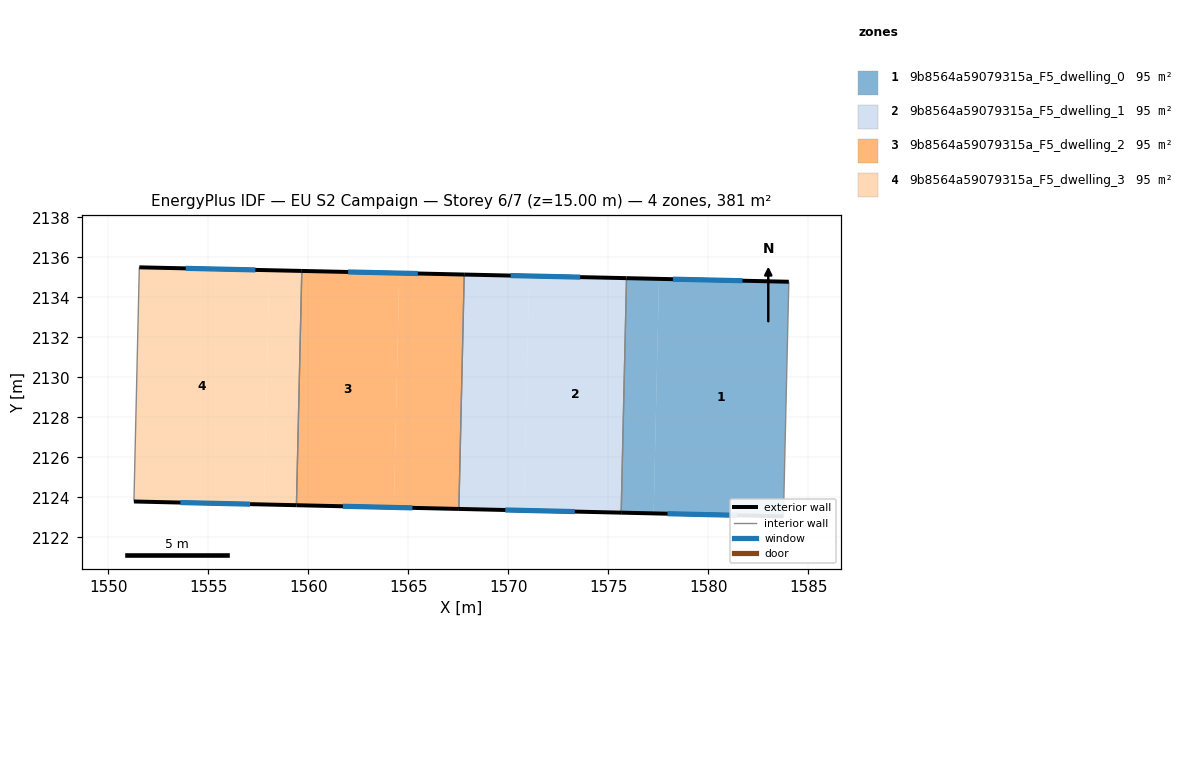
=== STOREY PLAN SPEC (per zone: floor XY polygon, exterior-wall plan segments, windows/doors) ===
zone 1: 9b8564a59079315a_F5_dwelling_0  (95.3 m²)
  floor: (1584.03, 2134.78) (1583.76, 2123.04) (1577.27, 2123.19) (1577.54, 2134.92)
  floor: (1577.54, 2134.92) (1577.27, 2123.19) (1575.65, 2123.23) (1575.91, 2134.96)
  exterior wall: (1584.03, 2134.78) – (1575.91, 2134.96)  [8.1 m]
    window: (1581.71, 2134.83) – (1578.23, 2134.90)  [4.5 m²]
  exterior wall: (1575.65, 2123.23) – (1583.76, 2123.04)  [8.1 m]
    window: (1577.97, 2123.17) – (1581.44, 2123.10)  [4.5 m²]
  interior walls: 2
zone 2: 9b8564a59079315a_F5_dwelling_1  (95.2 m²)
  floor: (1571.04, 2135.06) (1570.78, 2123.34) (1567.53, 2123.41) (1567.80, 2135.14)
  floor: (1575.91, 2134.96) (1575.65, 2123.23) (1570.78, 2123.34) (1571.04, 2135.06)
  exterior wall: (1567.53, 2123.41) – (1575.65, 2123.23)  [8.1 m]
    window: (1569.85, 2123.36) – (1573.33, 2123.28)  [4.5 m²]
  exterior wall: (1575.91, 2134.96) – (1567.80, 2135.14)  [8.1 m]
    window: (1573.60, 2135.01) – (1570.12, 2135.08)  [4.5 m²]
  interior walls: 2
zone 3: 9b8564a59079315a_F5_dwelling_2  (95.2 m²)
  floor: (1564.55, 2135.21) (1564.28, 2123.49) (1559.41, 2123.60) (1559.67, 2135.32)
  floor: (1567.80, 2135.14) (1567.53, 2123.41) (1564.28, 2123.49) (1564.55, 2135.21)
  exterior wall: (1559.41, 2123.60) – (1567.53, 2123.41)  [8.1 m]
    window: (1561.73, 2123.55) – (1565.21, 2123.47)  [4.5 m²]
  exterior wall: (1567.80, 2135.14) – (1559.67, 2135.32)  [8.1 m]
    window: (1565.48, 2135.19) – (1561.99, 2135.27)  [4.5 m²]
  interior walls: 2
zone 4: 9b8564a59079315a_F5_dwelling_3  (95.2 m²)
  floor: (1559.67, 2135.32) (1559.41, 2123.60) (1557.78, 2123.64) (1558.05, 2135.35)
  floor: (1558.05, 2135.35) (1557.78, 2123.64) (1551.28, 2123.79) (1551.55, 2135.50)
  exterior wall: (1551.28, 2123.79) – (1559.41, 2123.60)  [8.1 m]
    window: (1553.60, 2123.73) – (1557.08, 2123.65)  [4.5 m²]
  exterior wall: (1559.67, 2135.32) – (1551.55, 2135.50)  [8.1 m]
    window: (1557.35, 2135.37) – (1553.87, 2135.45)  [4.5 m²]
  interior walls: 2

=== DERIVED (storey summary) ===
Building: EU S2 Campaign
Storey: 6 of 7  (floor level z = 15.00 m)
Storey gross floor area: 381.0 m²
Zones on this storey: 4
  - 9b8564a59079315a_F5_dwelling_0: floor 95.3 m²; exterior wall 16.2 m (48.7 m²); 2 window(s) 8.9 m²; WWR 18.4%
  - 9b8564a59079315a_F5_dwelling_1: floor 95.2 m²; exterior wall 16.2 m (48.7 m²); 2 window(s) 8.9 m²; WWR 18.4%
  - 9b8564a59079315a_F5_dwelling_2: floor 95.2 m²; exterior wall 16.3 m (48.8 m²); 2 window(s) 9.0 m²; WWR 18.4%
  - 9b8564a59079315a_F5_dwelling_3: floor 95.2 m²; exterior wall 16.3 m (48.8 m²); 2 window(s) 9.0 m²; WWR 18.4%
Zone adjacency (shared interzone walls):
  - 9b8564a59079315a_F5_dwelling_0 ↔ 9b8564a59079315a_F5_dwelling_1
  - 9b8564a59079315a_F5_dwelling_1 ↔ 9b8564a59079315a_F5_dwelling_2
  - 9b8564a59079315a_F5_dwelling_2 ↔ 9b8564a59079315a_F5_dwelling_3